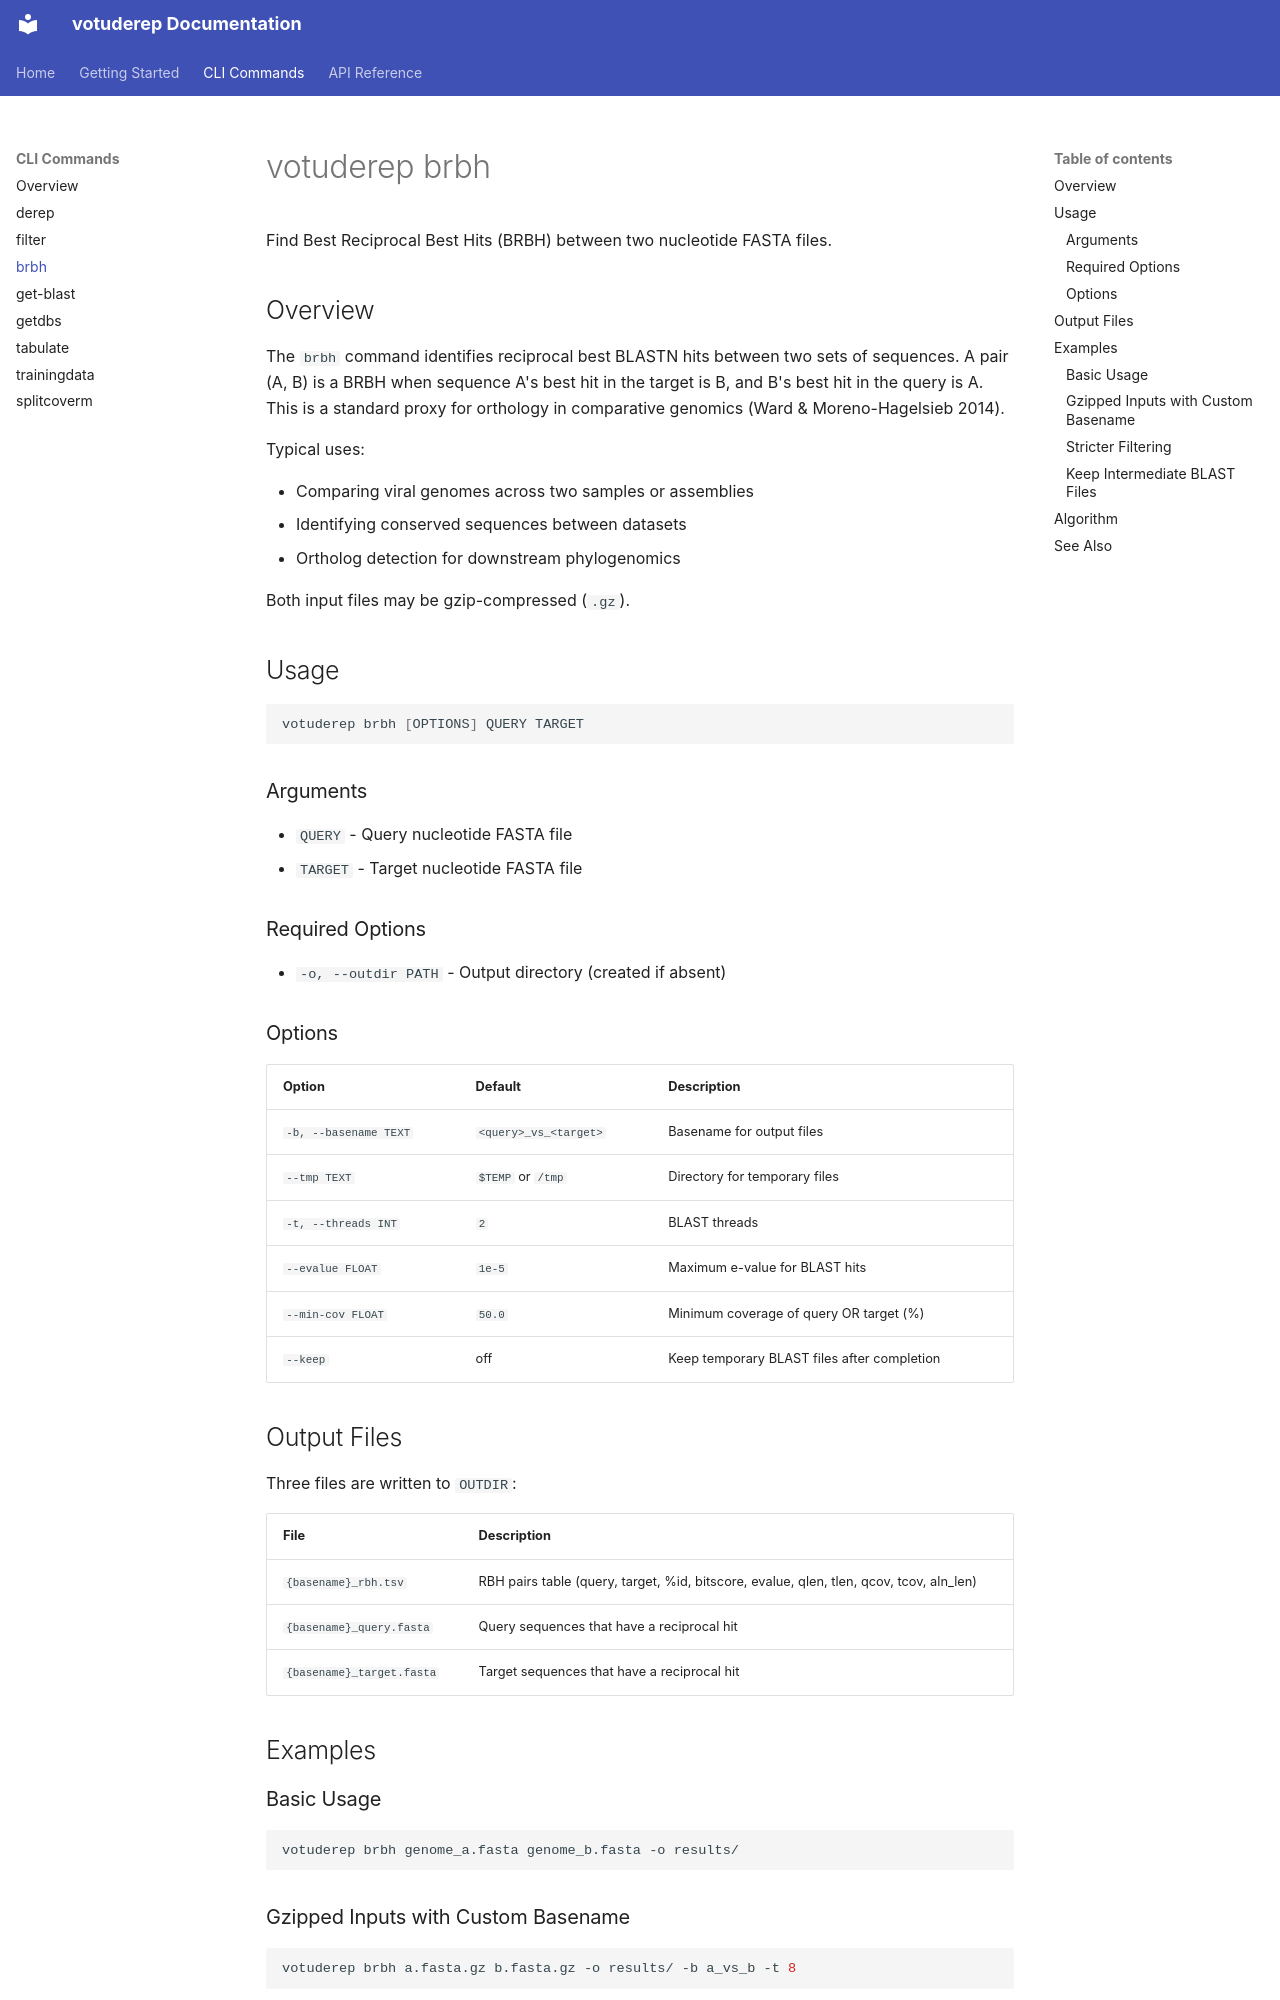

repository: quadram-institute-bioscience/votuderep · page: cli/brbh/index.html · generator: mkdocs

# votuderep brbh

Find Best Reciprocal Best Hits (BRBH) between two nucleotide FASTA files.

## Overview

The `brbh` command identifies reciprocal best BLASTN hits between two sets of sequences. A pair (A, B) is a BRBH when sequence A's best hit in the target is B, and B's best hit in the query is A. This is a standard proxy for orthology in comparative genomics (Ward & Moreno-Hagelsieb 2014).

Typical uses:

- Comparing viral genomes across two samples or assemblies
- Identifying conserved sequences between datasets
- Ortholog detection for downstream phylogenomics

Both input files may be gzip-compressed (`.gz`).

## Usage

```bash
votuderep brbh [OPTIONS] QUERY TARGET
```

### Arguments

- `QUERY` - Query nucleotide FASTA file
- `TARGET` - Target nucleotide FASTA file

### Required Options

- `-o, --outdir PATH` - Output directory (created if absent)

### Options

| Option | Default | Description |
|--------|---------|-------------|
| `-b, --basename TEXT` | `<query>_vs_<target>` | Basename for output files |
| `--tmp TEXT` | `$TEMP` or `/tmp` | Directory for temporary files |
| `-t, --threads INT` | `2` | BLAST threads |
| `--evalue FLOAT` | `1e-5` | Maximum e-value for BLAST hits |
| `--min-cov FLOAT` | `50.0` | Minimum coverage of query OR target (%) |
| `--keep` | off | Keep temporary BLAST files after completion |

## Output Files

Three files are written to `OUTDIR`:

| File | Description |
|------|-------------|
| `{basename}_rbh.tsv` | RBH pairs table (query, target, %id, bitscore, evalue, qlen, tlen, qcov, tcov, aln_len) |
| `{basename}_query.fasta` | Query sequences that have a reciprocal hit |
| `{basename}_target.fasta` | Target sequences that have a reciprocal hit |

## Examples

### Basic Usage

```bash
votuderep brbh genome_a.fasta genome_b.fasta -o results/
```

### Gzipped Inputs with Custom Basename

```bash
votuderep brbh a.fasta.gz b.fasta.gz -o results/ -b a_vs_b -t 8
```
